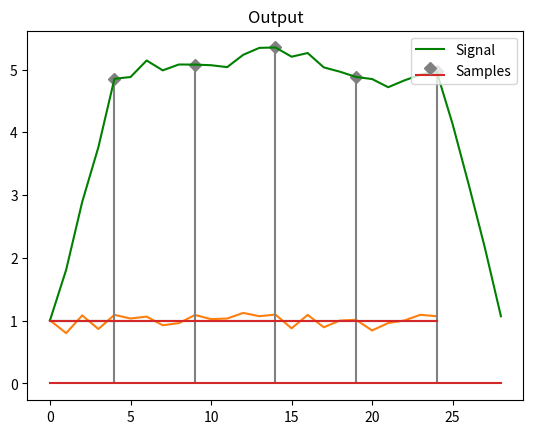

Write Python code to recreate this figure.
import numpy as np
from matplotlib import pyplot as plt
from math import erfc
T=5
N0=0.09
def random_bit_stream_generator():
    return np.random.randint(0, 2, 5)

def pulse_shaping_filter(bit_stream,T):
    temp= np.repeat(bit_stream, T)
    temp[temp==0]=-1
    return temp

def channel(signal):
    return signal+np.random.normal(0, N0, len(signal))

def draw(signal,title):
    plt.title(title)
    if(title=="Input Signal" or title=="Output"):
        plt.plot(signal)
    else:
        plt.plot(signal)
    plt.show()


def draw_after_matched_filter(signal,title):
    size=len(signal)//T
    samples=np.zeros(len(signal))
    for i in range(0,size):
        samples[(i+1)*T-1]=signal[(i+1)*T-1]
    samples[samples==0]=np.nan
    plt.title(title)
    plt.stem(samples,linefmt='grey', markerfmt='D',label="Samples")
    plt.plot(signal,c="g",label="Signal")
    plt.legend(loc="upper right")
    plt.show()

def draw_filter(filter,title):
    plt.title(title.capitalize()+" Filter")
    if(title=="impulse"):
        plt.stem(filter)
    else:
        plt.plot(filter)
    plt.show()

def receive_filter(signal,T,filter_type="matched"):
    if filter_type=="matched":
        matched_filter=np.ones(T)
    elif filter_type=="impulse":
        matched_filter= np.zeros(T)
        matched_filter[0]=1
    elif filter_type=="linear":
        matched_filter=np.linspace(0,1,T)*np.square(3)
    draw_filter(matched_filter,filter_type)
    after_matched_filter=np.convolve(signal,matched_filter)
    return after_matched_filter

def sampling(signal,T):
    size=len(signal)//T
    samples=np.zeros(size)
    for i in range(0,size):
        samples[i]=signal[(i+1)*T-1]
    return np.sign(samples)

def decode(signal):
    signal[signal<0]=0
    return signal.astype(int)

def BER():
    return 0.5*erfc(np.sqrt(1/N0))

# Bit stream generator
bit_stream=random_bit_stream_generator()
print(bit_stream)

# Pulse shaping filter
after_pulse_shape=pulse_shaping_filter(bit_stream,T)
draw(after_pulse_shape,"Input Signal")

# Channel
after_channel=channel(after_pulse_shape)
draw(after_channel,"Channel")

# Receive filter
after_receive_filter=receive_filter(after_channel,T,"matched")
draw_after_matched_filter(after_receive_filter,"Signal After Receive Filter")

# Sampling
after_sampling=sampling(after_receive_filter,T)
print(after_sampling)

# Decode
output=decode(after_sampling)
# Error
error=np.sum(output!=bit_stream)
print("Error: ",error)


output=pulse_shaping_filter(output,T)
draw(output,"Output")

print("BER: ",BER())

